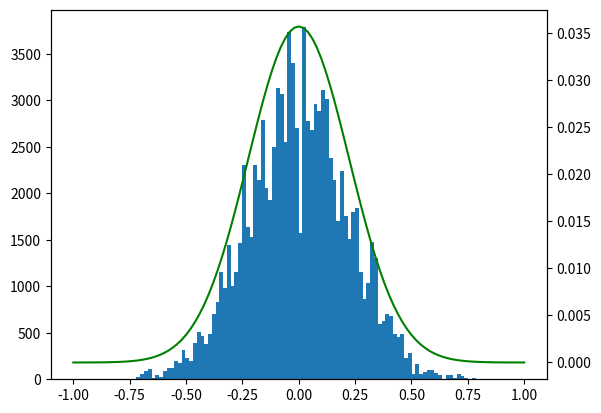

Python code for this plot:
import numpy as np
import numpy.random as rd
import matplotlib.pyplot as plt

# Question 3 - Metropolis Algorithm


def J(x):
    return x ** 2


if __name__ == "__main__":

    x_n = rd.randn()
    n = 0
    kT = .1
    N = 100000
    M = 100000
    epsilon = .1
    stable_states = []

    while n < N:
        R = rd.uniform(-100, 100)
        possible_x = x_n + epsilon * R

        deltaJ = J(possible_x) - J(x_n)

        q = np.exp(-deltaJ/kT)
        r = rd.uniform(0, 1)

        a = 0 if r > q else 1

        if deltaJ < 0:
            x_n = possible_x
        else:
            x_n = (1-a) * x_n + a * possible_x

        n += 1
        if n > N - M:
            stable_states.append(x_n)

    E_F_X = np.mean(stable_states)
    # print("E[F(X)] = {}".format(E_F_X))
    fig, ax1 = plt.subplots()
    _, _, bars = plt.hist(stable_states, density=False, bins=100)

    """TESTE DE ADERÊNCIA"""
    X = np.linspace(-1, 1, 101)
    boltz = np.exp(-X**2/.1)

    ax2 = ax1.twinx()
    plt.plot(X, boltz/sum(boltz), 'g-')

    plt.show()


